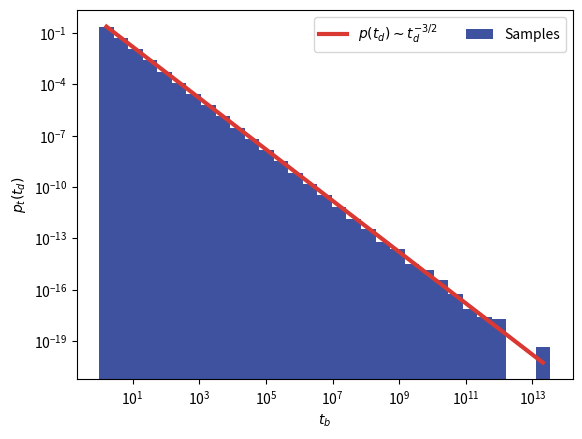
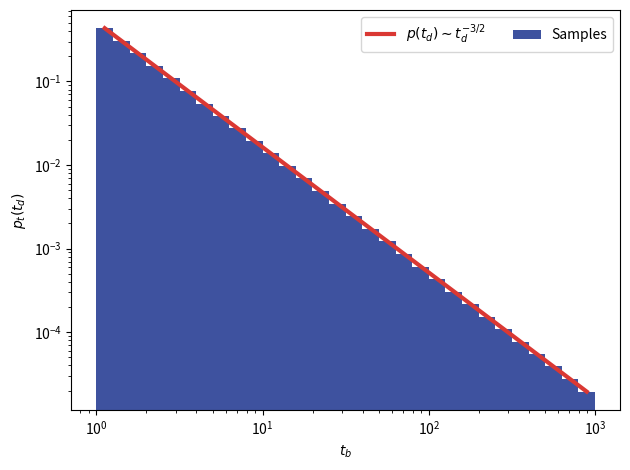

Write Python code to recreate these figures, in order.
"""
Test sampling from a power law.
"""
import numpy as np
import matplotlib.pyplot as plt
from time import perf_counter

cmyk_blue = "#3E529F"
cmyk_red = "#DA3833"
cmyk_green = "#307F54"

# Transform U(0, 1) samples into power law samples
def powerlaw_inverse_transform(unif, tmin):
    return tmin / ((1.0 - unif)**2)

def powerlaw_cutoff_inverse_transform(unif, tmin, tmax):
    factor = (1.0 - np.sqrt(tmin/tmax))
    return tmin / ((1.0 - unif * factor)**2)


if __name__ == "__main__":
    rgen = np.random.default_rng(seed=0x850aaa01e9f9fd65ebbcd20537551e65)
    unif_samples = rgen.random(size=int(1e6))

    # 1. Test the power law with unlimited upper value
    thresh_min = 1.0

    start_time = perf_counter()
    print("Starting to convert {} samples".format(unif_samples.size))
    times_samples = powerlaw_inverse_transform(unif_samples, thresh_min)

    end_time = perf_counter()
    print("Finished converting {} samples".format(unif_samples.size))
    time_per_sample = (end_time - start_time) / unif_samples.size
    print("This took on average {} s per sample".format(time_per_sample))

    fig, ax = plt.subplots()
    # Note: To get a -3/2 power law pdf in a log-log histogram, we need to
    # use logarithmic bins, i.e. bin the log of t_d, but then, to get
    # the density of t_d plotted in log, rather than the density ot log(t_d),
    # we need to normalize each bin by its linear width, not its log width.
    # Indeed, because of the jacobian, p_l(log(t_d)) as a slope of -1/2 while
    # p_t(t_d) has a slope of -3/2. So either make a histogram of log(t_d)
    # and normalize density with log width of bins, and then expect slope -1/2
    # or normalize bin counts with the linear bin width (10^(log bin width))
    # and then expect a -3/2 slope.
    # I do the latter here because intuitively we want
    # to see the -3/2 and hide the normalization details in the background.
    counts, binseps = np.histogram(np.log10(times_samples), bins="doane")
    binwidths = np.diff(10**binseps)
    # Center of bins on a log scale, but given in linear coordinates
    bin_centers_forlog = 10**((binseps[1:] + binseps[:-1])/2)
    pdf = counts / binwidths / times_samples.size
    cdf = np.cumsum(pdf)
    ax.bar(x=10**binseps[:-1], align="edge", height=pdf, width=binwidths,
            color=cmyk_blue, label="Samples")
    ax.set(xlabel=r"$t_b$", ylabel=r"$p_t(t_d)$", yscale="log", xscale="log")

    dens = (bin_centers_forlog/thresh_min)**(-3/2) / (2.0 * thresh_min)
    ax.plot(bin_centers_forlog, dens, color=cmyk_red, lw=3.,
        label=r"$p(t_d) \sim t_d^{-3/2}$")
    ax.legend(ncol=2)
    plt.show()
    plt.close()

    # 2. Test the power law with an upper cutoff
    thresh_max = 1e3 * thresh_min
    times_samples = powerlaw_cutoff_inverse_transform(unif_samples, thresh_min, thresh_max)

    fig, ax = plt.subplots()
    counts, binseps = np.histogram(np.log10(times_samples), bins="doane")
    binwidths = np.diff(10**binseps)
    # Center of bins on a log scale, but given in linear coordinates
    bin_centers_forlog = 10**((binseps[1:] + binseps[:-1])/2)
    pdf = counts / binwidths / times_samples.size
    cdf = np.cumsum(pdf)
    ax.bar(x=10**binseps[:-1], align="edge", height=pdf, width=binwidths,
            color=cmyk_blue, label="Samples")
    ax.set(xlabel=r"$t_b$", ylabel=r"$p_t(t_d)$", yscale="log", xscale="log")

    # Analytical density with an upper cutoff
    norm_factor = 2 * thresh_min * (1.0 - np.sqrt(thresh_min / thresh_max))
    dens = (bin_centers_forlog/thresh_min)**(-3/2) / norm_factor
    ax.plot(bin_centers_forlog, dens, color=cmyk_red, lw=3.,
        label=r"$p(t_d) \sim t_d^{-3/2}$")
    ax.legend(ncol=2)
    fig.tight_layout()
    #fig.savefig("../figures/tests/powerlaw_waiting_time_test.pdf",
    #    transparent=True, bbox_inches="tight")
    plt.show()
    plt.close()
